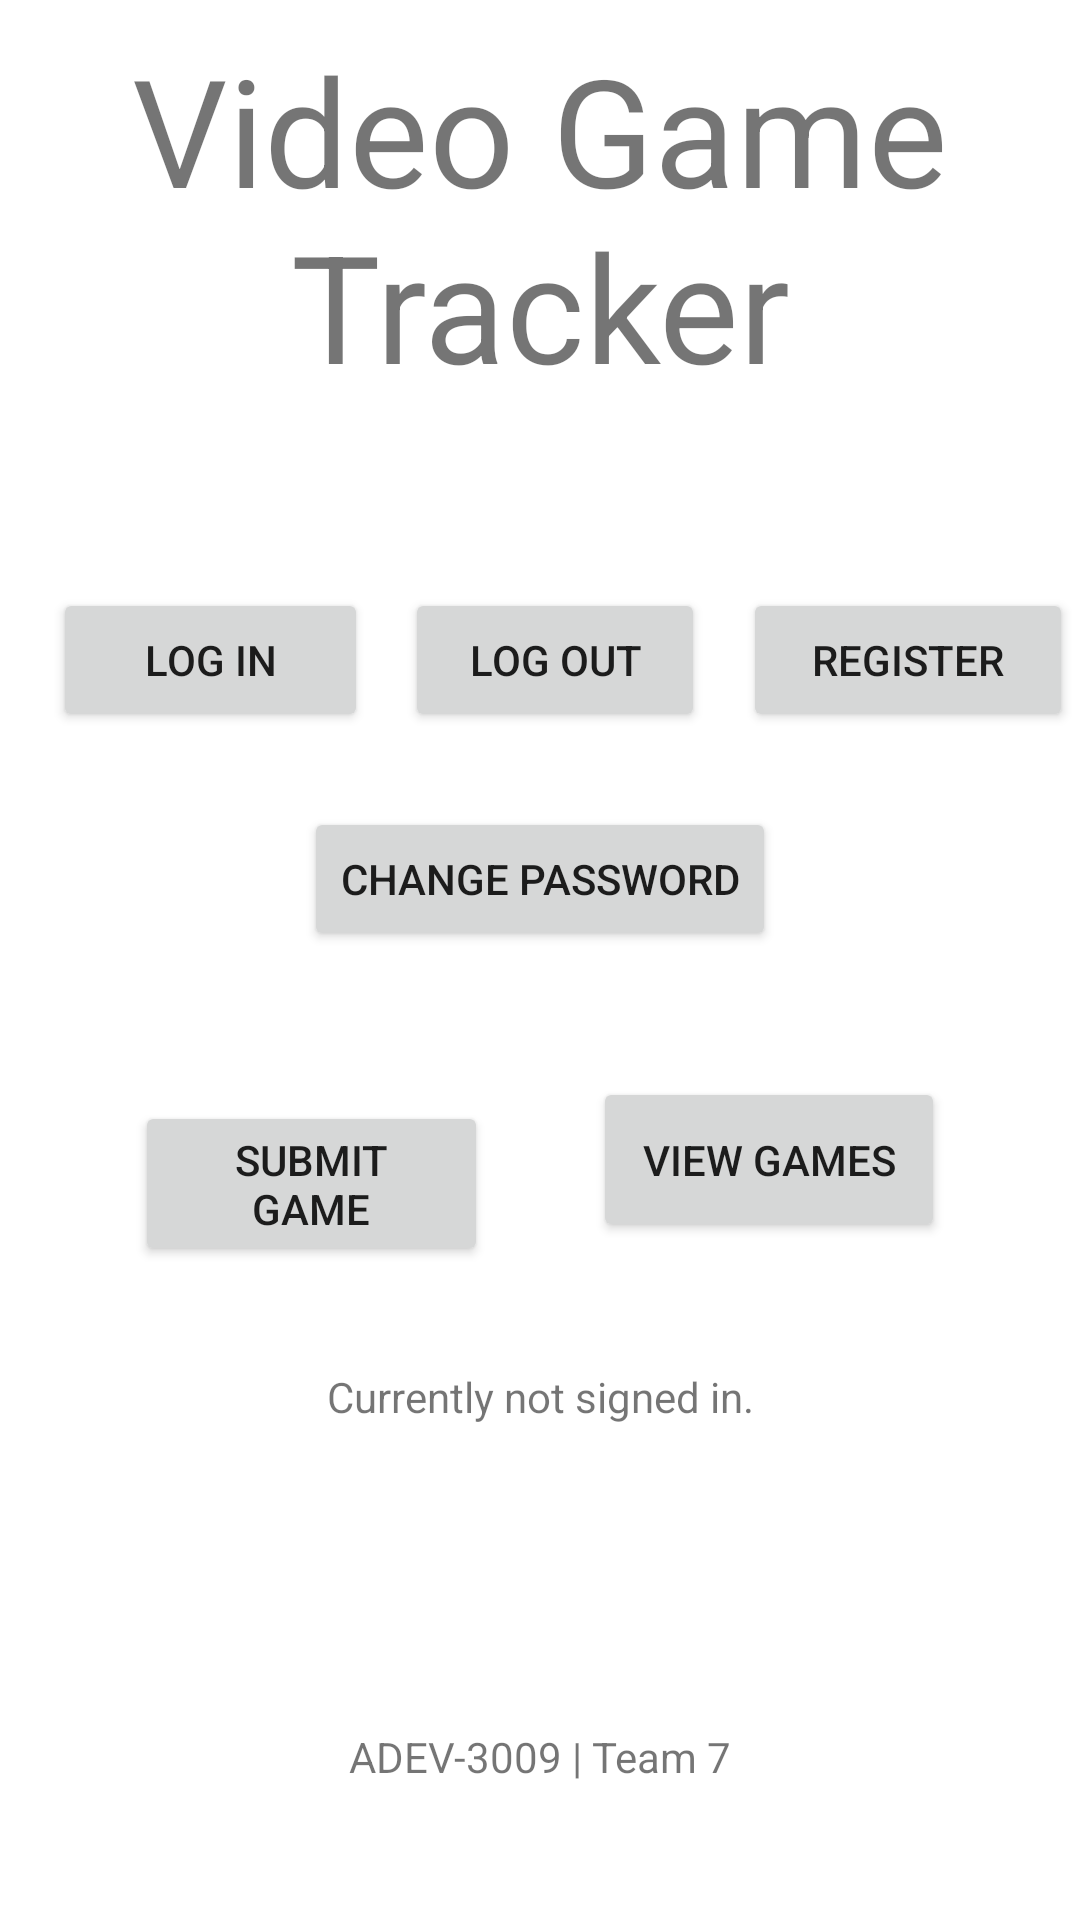

Layout XML and referenced resources for this Android screen:
<!-- AndroidManifest.xml: application theme Theme.FinalProject -->
<!-- res/layout/activity_main.xml -->
<?xml version="1.0" encoding="utf-8"?>
<androidx.constraintlayout.widget.ConstraintLayout xmlns:android="http://schemas.android.com/apk/res/android"
    xmlns:app="http://schemas.android.com/apk/res-auto"
    xmlns:tools="http://schemas.android.com/tools"
    android:layout_width="match_parent"
    android:layout_height="match_parent"
    tools:context=".MainActivity">

    <Button
        android:id="@+id/btnLogin"
        android:layout_width="105dp"
        android:layout_height="wrap_content"
        android:layout_marginStart="15dp"
        android:layout_marginEnd="10dp"
        android:text="Log In"
        app:layout_constraintBaseline_toBaselineOf="@+id/btnLogout"
        app:layout_constraintEnd_toStartOf="@+id/btnLogout"
        app:layout_constraintStart_toStartOf="parent" />

    <Button
        android:id="@+id/btnRegister"
        android:layout_width="110dp"
        android:layout_height="wrap_content"
        android:text="Register"
        app:layout_constraintBaseline_toBaselineOf="@+id/btnLogout"
        app:layout_constraintEnd_toEndOf="parent"
        app:layout_constraintStart_toEndOf="@+id/btnLogout" />

    <Button
        android:id="@+id/btnLogout"
        android:layout_width="100dp"
        android:layout_height="wrap_content"
        android:layout_marginEnd="10dp"
        android:layout_marginBottom="25dp"
        android:text="Log Out"
        app:layout_constraintBottom_toTopOf="@+id/btnChangePassword"
        app:layout_constraintEnd_toStartOf="@+id/btnRegister"
        app:layout_constraintStart_toEndOf="@+id/btnLogin" />

    

    <Button
        android:id="@+id/btnChangePassword"
        android:layout_width="wrap_content"
        android:layout_height="wrap_content"
        android:layout_marginBottom="50dp"
        android:text="Change Password"
        app:layout_constraintBottom_toTopOf="@+id/btnSubmitGame"
        app:layout_constraintEnd_toEndOf="parent"
        app:layout_constraintStart_toStartOf="parent" />

    <TextView
        android:id="@+id/txtTitle"
        android:layout_width="300dp"
        android:layout_height="175dp"
        android:layout_marginStart="60dp"
        android:layout_marginTop="36dp"
        android:layout_marginEnd="60dp"
        android:layout_marginBottom="38dp"
        android:text="Video Game Tracker"
        android:textAlignment="center"
        android:textSize="50dp"
        app:layout_constraintBottom_toTopOf="@+id/btnRegister"
        app:layout_constraintEnd_toEndOf="parent"
        app:layout_constraintStart_toStartOf="parent"
        app:layout_constraintTop_toTopOf="parent" />

    

    <Button
        android:id="@+id/btnSubmitGame"
        android:layout_width="0dp"
        android:layout_height="55dp"
        android:layout_marginStart="45dp"
        android:layout_marginEnd="35dp"
        android:text="Submit Game"
        app:layout_constraintBaseline_toBaselineOf="@+id/btnGames"
        app:layout_constraintEnd_toStartOf="@+id/btnGames"
        app:layout_constraintStart_toStartOf="parent" />

    <Button
        android:id="@+id/btnGames"
        android:layout_width="0dp"
        android:layout_height="55dp"
        android:layout_marginTop="120dp"
        android:layout_marginEnd="45dp"
        android:layout_marginBottom="120dp"
        android:text="View Games"
        app:layout_constraintBottom_toTopOf="@+id/txtLoggedIn"
        app:layout_constraintEnd_toEndOf="parent"
        app:layout_constraintStart_toEndOf="@+id/btnSubmitGame"
        app:layout_constraintTop_toBottomOf="@+id/btnChangePassword" />

    <TextView
        android:id="@+id/txtLoggedIn"
        android:layout_width="160dp"
        android:layout_height="40dp"
        android:layout_marginBottom="80dp"
        android:text="Currently not signed in."
        android:textAlignment="center"
        app:layout_constraintBottom_toTopOf="@+id/txtCp"
        app:layout_constraintEnd_toEndOf="parent"
        app:layout_constraintStart_toStartOf="parent"
        app:layout_constraintVertical_bias="1.0" />

    <TextView
        android:id="@+id/txtCp"
        android:layout_width="wrap_content"
        android:layout_height="wrap_content"
        android:layout_marginBottom="45dp"
        android:text="ADEV-3009 | Team 7"
        app:layout_constraintBottom_toBottomOf="parent"
        app:layout_constraintEnd_toEndOf="parent"
        app:layout_constraintStart_toStartOf="parent" />

</androidx.constraintlayout.widget.ConstraintLayout>
<!-- resources referenced by this layout -->
<resources>
  <style name="Theme.FinalProject" parent="Theme.MaterialComponents.DayNight.NoActionBar">
          
          <item name="colorPrimary">@color/purple_500</item>
          <item name="colorPrimaryVariant">@color/purple_700</item>
          <item name="colorOnPrimary">@color/white</item>
          
          <item name="colorSecondary">@color/teal_200</item>
          <item name="colorSecondaryVariant">@color/teal_700</item>
          <item name="colorOnSecondary">@color/black</item>
          
          <item name="android:statusBarColor" tools:targetApi="l">@color/purple_200</item>
          
      </style>
  <!-- not gathered from this repository: default colours our renderer supplied (Android Studio template values) -->
  <color name="purple_200">#FFBB86FC</color>
  <color name="purple_500">#FF6200EE</color>
  <color name="purple_700">#FF3700B3</color>
  <color name="teal_200">#FF03DAC5</color>
  <color name="teal_700">#FF018786</color>
  <color name="black">#FF000000</color>
  <color name="white">#FFFFFFFF</color>
</resources>
